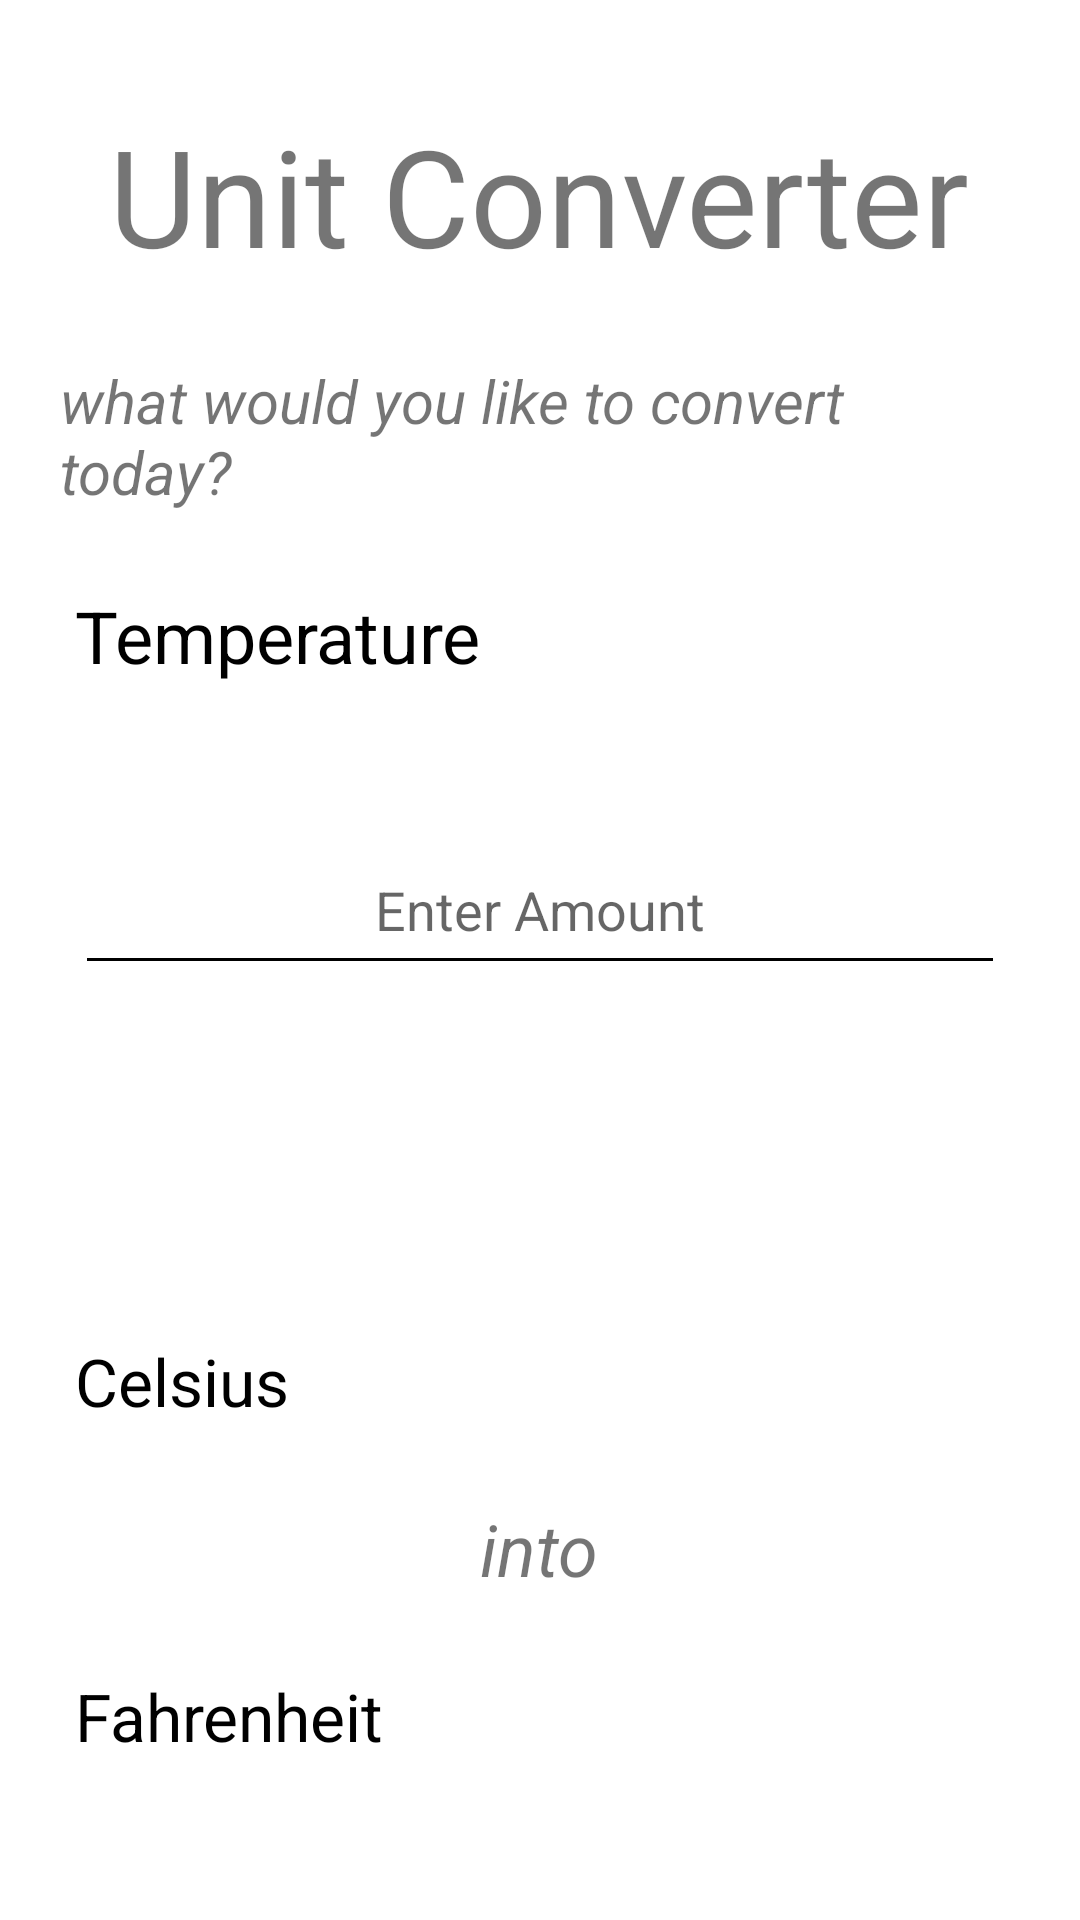

Reconstruct the res/layout file that produces this screen, plus the resources it refers to.
<!-- AndroidManifest.xml: application theme Theme.Unite_Converter -->
<!-- res/layout/activity_main.xml -->
<?xml version="1.0" encoding="utf-8"?>
<androidx.appcompat.widget.LinearLayoutCompat xmlns:android="http://schemas.android.com/apk/res/android"
    xmlns:tools="http://schemas.android.com/tools"
    android:layout_width="match_parent"
    android:layout_height="match_parent"
    android:orientation="vertical"
    tools:context=".MainActivity">

    <TextView
        android:text="@string/unit_converter"
        android:textSize="45sp"
        android:layout_gravity="center_horizontal"
        android:layout_marginTop="35dp"
        android:layout_width="wrap_content"
        android:layout_height="wrap_content"/>
    <TextView
        android:text="@string/like_to_convert"
        android:textStyle="italic"
        android:layout_gravity="center_horizontal"
        android:textSize="20sp"
        android:layout_marginTop="25dp"
        android:layout_marginStart="20dp"
        android:layout_marginEnd="20dp"
        android:layout_width="wrap_content"
        android:layout_height="wrap_content"/>

    


    <TextView
        android:text="@string/temperature"
        android:textSize="24sp"
        android:textColor="@color/black"
        android:layout_margin="25dp"
        android:layout_width="wrap_content"
        android:layout_height="wrap_content"/>
    <EditText
        android:id="@+id/edt_input"
        android:layout_margin="25dp"
        android:padding="13dp"
        android:hint="@string/enter_amount"
        android:gravity="center"
        android:backgroundTint="@color/black"
        android:textColorHighlight="@color/black"
        android:textColor="@color/black"
        android:inputType="number"
        android:maxLength="10"
        android:layout_width="match_parent"
        android:layout_height="wrap_content"
        android:autofillHints="Enter Amount"/>
    <TextView
        android:id="@+id/txt_final_answer"
        tools:text="final answer"
        android:layout_gravity="center"
        android:layout_marginTop="35dp"
        android:textSize="24sp"
        android:layout_width="wrap_content"
        android:layout_height="wrap_content"/>
    <TextView
        android:text="@string/celsius"
        android:textSize="22sp"
        android:textColor="@color/black"
        android:layout_margin="25dp"
        android:layout_width="wrap_content"
        android:layout_height="wrap_content"/>
    <TextView
        android:text="@string/into"
        android:textStyle="italic"
        android:layout_gravity="center"
        android:textSize="24sp"
        android:layout_width="wrap_content"
        android:layout_height="wrap_content"/>
    <TextView
        android:text="@string/fahrenheit"
        android:textSize="22sp"
        android:textColor="@color/black"
        android:layout_margin="25dp"
        android:layout_width="wrap_content"
        android:layout_height="wrap_content"/>




</androidx.appcompat.widget.LinearLayoutCompat>
<!-- res/layout/convert_section.xml (included above) -->
<?xml version="1.0" encoding="utf-8"?>
<merge xmlns:android="http://schemas.android.com/apk/res/android">

    <TextView
        android:text="@string/temperature"
        android:textSize="24sp"
        android:textColor="@color/black"
        android:layout_margin="25dp"
        android:layout_width="wrap_content"
        android:layout_height="wrap_content"/>
    <EditText
        android:id="@+id/edt_input"
        android:layout_margin="25dp"
        android:padding="13dp"
        android:hint="@string/enter_amount"
        android:gravity="center"
        android:backgroundTint="@color/black"
        android:textColorHighlight="@color/black"
        android:textColor="@color/black"
        android:inputType="number"
        android:maxLength="10"
        android:layout_width="match_parent"
        android:layout_height="wrap_content"
        android:autofillHints="Enter Amount"/>
    <TextView
    android:text="@string/celsius"
    android:textSize="22sp"
    android:textColor="@color/black"
    android:layout_margin="25dp"
    android:layout_width="wrap_content"
    android:layout_height="wrap_content"/>
    <TextView
        android:text="@string/into"
        android:textStyle="italic"
        android:layout_gravity="center"
        android:textSize="24sp"
        android:layout_width="wrap_content"
        android:layout_height="wrap_content"/>
    <TextView
        android:text="@string/fahrenheit"
        android:textSize="22sp"
        android:textColor="@color/black"
        android:layout_margin="25dp"
        android:layout_width="wrap_content"
        android:layout_height="wrap_content"/>

</merge>
<!-- resources referenced by this layout -->
<resources>
  <color name="black">#FF000000</color>
  <color name="white">#FFFFFFFF</color>
  <string name="btn_text_convert">convert</string>
  <string name="celsius">Celsius</string>
  <string name="enter_amount">Enter Amount</string>
  <string name="fahrenheit">Fahrenheit</string>
  <string name="into">into</string>
  <string name="like_to_convert">what would you like to convert today?</string>
  <string name="temperature">Temperature</string>
  <string name="unit_converter">Unit Converter</string>
  <style name="Theme.Unite_Converter" parent="Theme.MaterialComponents.DayNight.DarkActionBar">
          
          <item name="colorPrimary">@color/purple_500</item>
          <item name="colorPrimaryVariant">@color/purple_700</item>
          <item name="colorOnPrimary">@color/white</item>
          
          <item name="colorSecondary">@color/teal_200</item>
          <item name="colorSecondaryVariant">@color/teal_700</item>
          <item name="colorOnSecondary">@color/black</item>
          
          <item name="android:statusBarColor">?attr/colorPrimaryVariant</item>
          
      </style>
  <color name="purple_500">#FF6200EE</color>
  <color name="purple_700">#FF3700B3</color>
  <color name="teal_200">#FF03DAC5</color>
  <color name="teal_700">#FF018786</color>
</resources>
